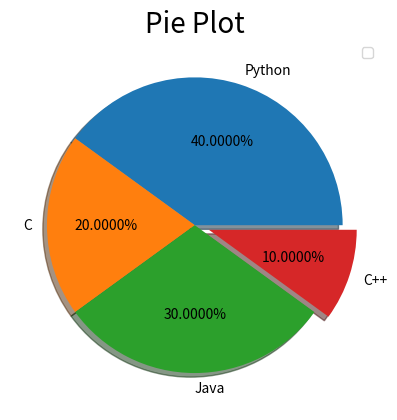

Here is the Python script that generated this plot:
import matplotlib.pyplot as plt
x=[4,2,3,1]
y=["Python","C","Java","C++"]

c=["c","y","b","k"]

ex=[0.0,0.0,0.0,0.1]

plt.title("Pie Plot",fontsize=20)
plt.legend(y)
plt.pie(x,labels=y,autopct="%0.4F%%",explode=ex,shadow=True,startangle=0,rotatelabels=False)
plt.show()
